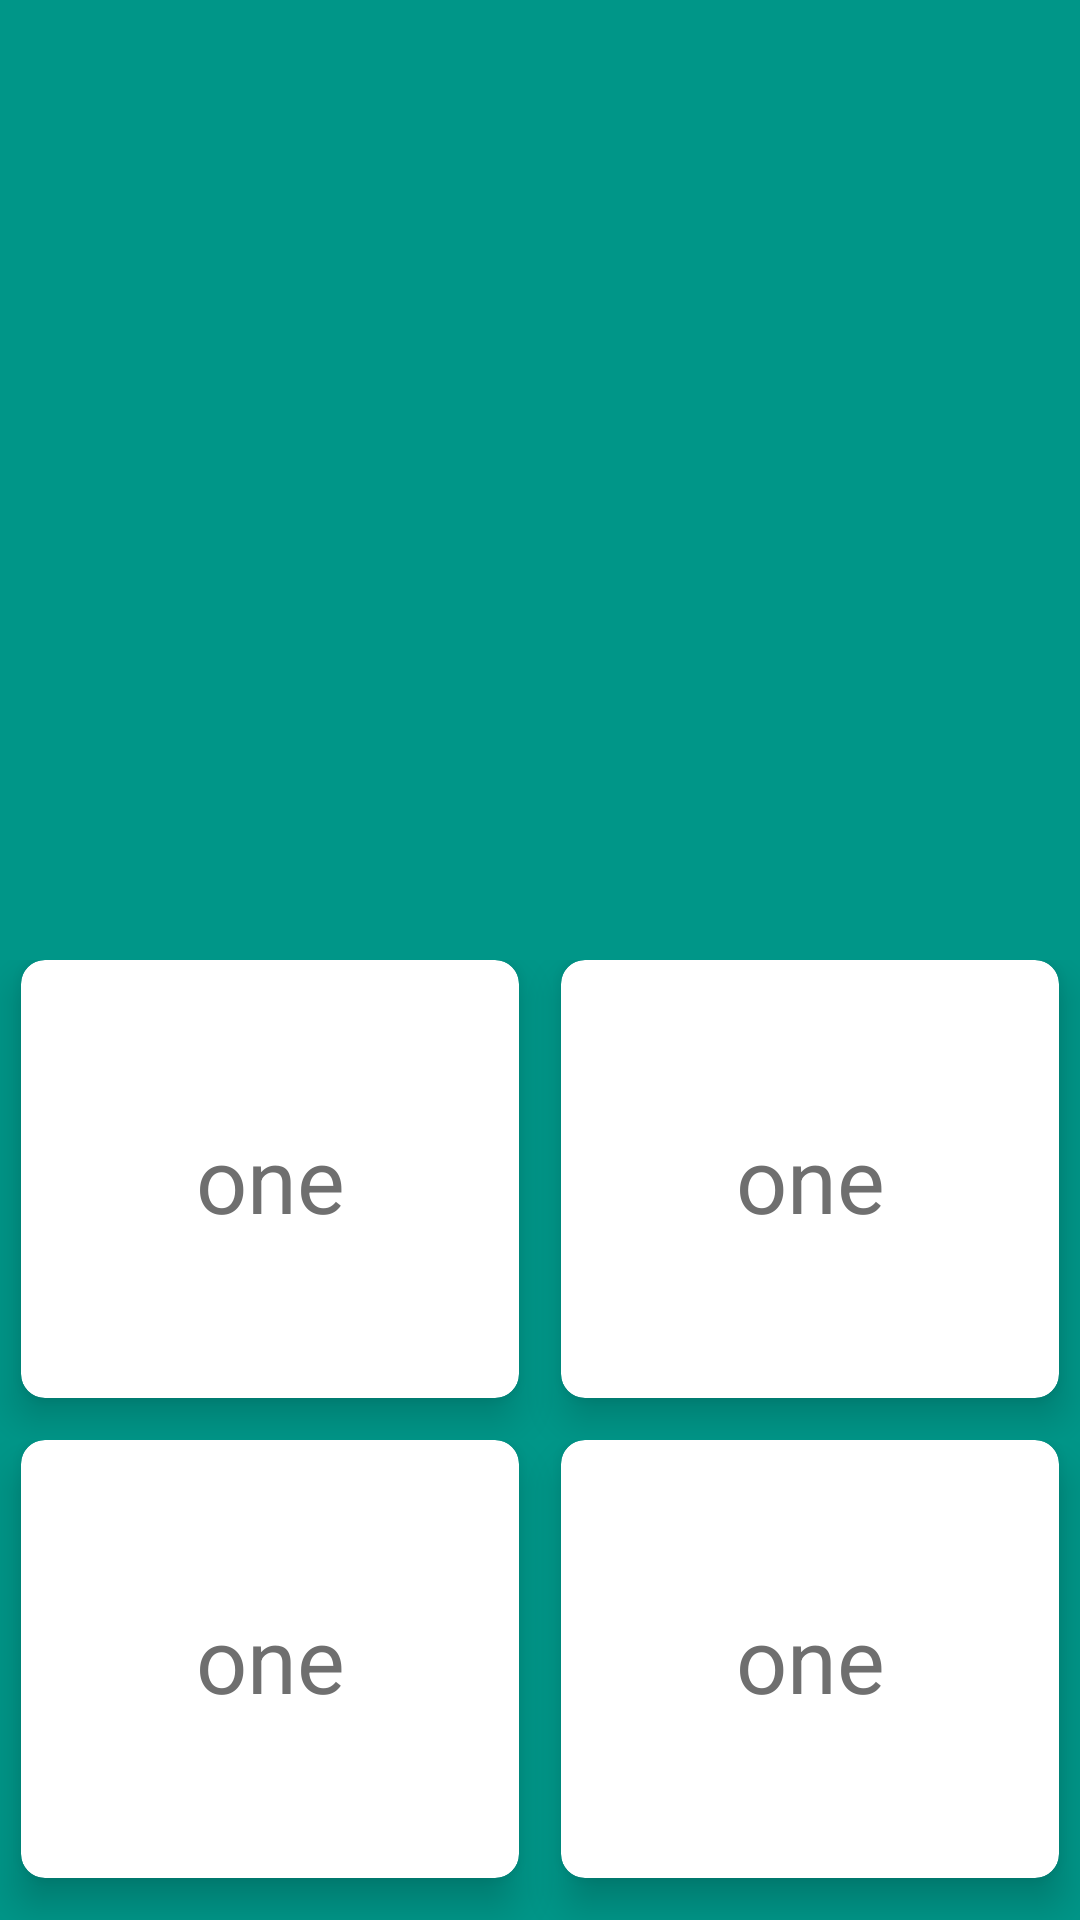

The Android layout XML behind this screen, and the referenced resources:
<!-- AndroidManifest.xml: application theme AppTheme -->
<!-- res/layout/activity_main.xml -->
<?xml version="1.0" encoding="utf-8"?>
<LinearLayout xmlns:android="http://schemas.android.com/apk/res/android"
    xmlns:app="http://schemas.android.com/apk/res-auto"
    xmlns:tools="http://schemas.android.com/tools"
    android:layout_width="match_parent"
    android:layout_height="match_parent"
    android:background="#009688"
    android:orientation="vertical"
    android:weightSum="10"
    tools:context=".MainActivity">


    <RelativeLayout
        android:layout_width="match_parent"
        android:layout_height="0dp"
        android:layout_weight="5">

        <ImageView
            android:id="@+id/image"
            android:layout_width="match_parent"
            android:layout_height="match_parent"
            android:layout_alignParentTop="true"
            android:layout_centerHorizontal="true"
            android:layout_margin="10dp"
            android:scaleType="fitXY"
            android:src="@mipmap/ic_launcher" />
    </RelativeLayout>

    <LinearLayout
        android:layout_width="match_parent"
        android:layout_height="0dp"
        android:layout_weight="5"
        android:orientation="vertical"
        android:weightSum="4">

        <LinearLayout
            android:layout_width="match_parent"
            android:layout_height="match_parent"
            android:layout_weight="2"
            android:orientation="horizontal"
            android:weightSum="2">

            <android.support.v7.widget.CardView
                android:layout_width="match_parent"
                android:layout_height="match_parent"
                android:layout_gravity="fill"
                android:layout_margin="7dp"
                android:layout_weight="1"
                app:cardCornerRadius="8dp"
                app:cardElevation="8dp">


                <TextView
                    android:id="@+id/one"
                    android:layout_width="match_parent"
                    android:layout_height="match_parent"
                    android:layout_margin="0dp"
                    android:gravity="center"
                    android:text="one"
                    android:textAlignment="center"
                    android:textColor="#6f6f6f"
                    android:textSize="30sp" />

            </android.support.v7.widget.CardView>

            <android.support.v7.widget.CardView
                android:layout_width="match_parent"
                android:layout_height="match_parent"
                android:layout_gravity="fill"
                android:layout_margin="7dp"
                android:layout_weight="1"
                app:cardCornerRadius="8dp"
                app:cardElevation="8dp">


                <TextView
                    android:id="@+id/two"
                    android:layout_width="match_parent"
                    android:layout_height="match_parent"
                    android:layout_margin="0dp"
                    android:gravity="center"
                    android:text="one"
                    android:textAlignment="center"
                    android:textColor="#6f6f6f"
                    android:textSize="30sp" />

            </android.support.v7.widget.CardView>

        </LinearLayout>

        <LinearLayout
            android:layout_width="match_parent"
            android:layout_height="match_parent"
            android:layout_weight="2"
            android:orientation="horizontal"
            android:weightSum="2">

            <android.support.v7.widget.CardView
                android:layout_width="match_parent"
                android:layout_height="match_parent"
                android:layout_gravity="fill"
                android:layout_margin="7dp"
                android:layout_weight="1"
                app:cardCornerRadius="8dp"
                app:cardElevation="8dp">


                <TextView
                    android:id="@+id/three"
                    android:layout_width="match_parent"
                    android:layout_height="match_parent"
                    android:layout_margin="0dp"
                    android:gravity="center"
                    android:text="one"
                    android:textAlignment="center"
                    android:textColor="#6f6f6f"
                    android:textSize="30sp" />

            </android.support.v7.widget.CardView>

            <android.support.v7.widget.CardView
                android:layout_width="match_parent"
                android:layout_height="match_parent"
                android:layout_gravity="fill"
                android:layout_margin="7dp"
                android:layout_weight="1"
                app:cardCornerRadius="8dp"
                app:cardElevation="8dp">


                <TextView
                    android:id="@+id/four"
                    android:layout_width="match_parent"
                    android:layout_height="match_parent"
                    android:layout_margin="0dp"
                    android:gravity="center"
                    android:text="one"
                    android:textAlignment="center"
                    android:textColor="#6f6f6f"
                    android:textSize="30sp" />

            </android.support.v7.widget.CardView>

        </LinearLayout>

    </LinearLayout>

    
    
    
    
    
    
    
    
    

    
    
    
    
    
    
    


    
    
    
    
    
    
    
    
    
    

    

    
    
    
    
    
    
    


    
    
    
    
    
    
    
    
    
    

    

    
    
    
    
    
    
    


    
    
    
    
    
    
    
    
    
    

    

    
    
    
    
    
    
    


    
    
    
    
    
    
    
    
    
    

    

    


</LinearLayout>
<!-- resources referenced by this layout -->
<resources>
  <style name="AppTheme" parent="Theme.AppCompat.Light.DarkActionBar">
          
          <item name="colorPrimary">@color/colorPrimary</item>
          <item name="colorPrimaryDark">@color/colorPrimaryDark</item>
          <item name="colorAccent">@color/colorAccent</item>
          <item name="android:windowAnimationStyle">@style/CustomActivityAnimation</item>
      </style>
  <style name="CustomActivityAnimation" parent="@android:style/Animation.Activity">
          <item name="android:activityOpenEnterAnimation">@anim/slide_in_right</item>
          <item name="android:activityOpenExitAnimation">@anim/slide_out_left</item>
  
      </style>
  <!-- not gathered from this repository: default colours our renderer supplied (Android Studio template values) -->
  <color name="colorPrimary">#FF6200EE</color>
  <color name="colorPrimaryDark">#FF3700B3</color>
  <color name="colorAccent">#FF03DAC5</color>
</resources>
